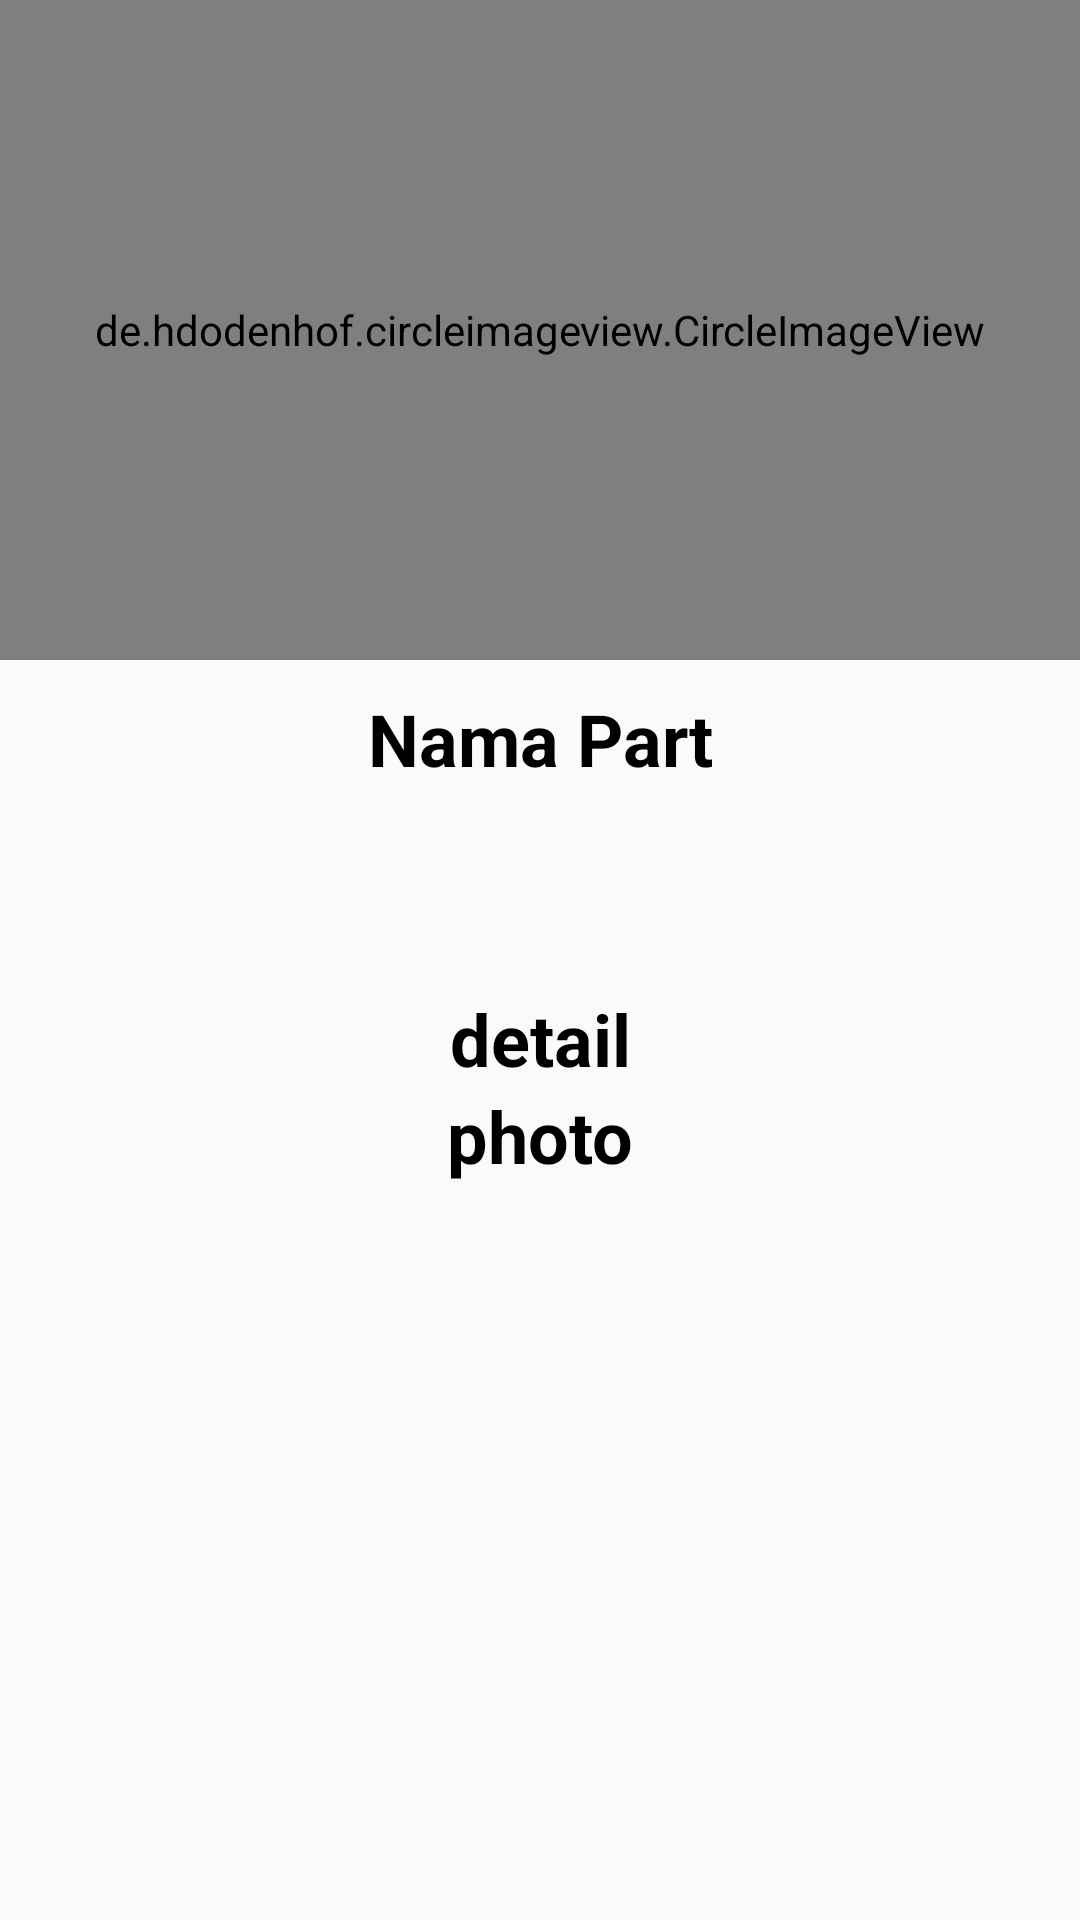

Write the Android layout XML for this screen, with the resource values it uses.
<!-- AndroidManifest.xml: application theme AppTheme -->
<!-- res/layout/activity_details.xml -->
<?xml version="1.0" encoding="utf-8"?>
<RelativeLayout xmlns:android="http://schemas.android.com/apk/res/android"
    android:orientation="horizontal" android:layout_width="match_parent"
    android:layout_height="match_parent"
    android:padding="@dimen/activity_vertical_margin">

    <de.hdodenhof.circleimageview.CircleImageView
        android:id="@+id/img_detail_photo"
        android:layout_width="match_parent"
        android:layout_height="220dp"
        android:layout_marginEnd="@dimen/activity_horizontal_margin"
        android:adjustViewBounds="false"
        android:cropToPadding="false" />

    <LinearLayout
        android:layout_width="match_parent"
        android:layout_height="80dp"
        android:layout_marginTop="230dp"
        android:orientation="vertical">

        <TextView
            android:id="@+id/tv_detail_name"
            style="@style/TextDetail.Name"
            android:text="@string/parts_nama" />


    </LinearLayout>

    <LinearLayout
        android:layout_marginTop="330dp"
        android:layout_width="match_parent"
        android:layout_height="wrap_content"
        android:orientation="vertical">

        <TextView
            android:id="@+id/tv_detail_harga"
            style="@style/TextDetail.Name"
            android:text="@string/detail" />]

        <TextView
            android:id="@+id/tv_detail_photo"
            style="@style/TextDetail.Name"
            android:text="@string/photo" />

    </LinearLayout>
</RelativeLayout>
<!-- resources referenced by this layout -->
<resources>
  <string name="detail">detail</string>
  <string name="parts_nama">Nama Part</string>
  <string name="photo">photo</string>
  <style name="TextDetail.Name">
          <item name="android:layout_width">match_parent</item>
          <item name="android:layout_height">wrap_content</item>
          <item name="android:textStyle">bold</item>
          <item name="android:textAlignment">center</item>
          <item name="android:textSize">24sp</item>
          <item name="android:textColor">@android:color/black</item>
      </style>
  <style name="AppTheme" parent="Theme.AppCompat.Light.DarkActionBar">
          
          <item name="colorPrimary">@color/colorPrimary</item>
          <item name="colorPrimaryDark">@color/colorPrimaryDark</item>
          <item name="colorAccent">@color/colorAccent</item>
      </style>
  <!-- not gathered from this repository: default colours our renderer supplied (Android Studio template values) -->
  <color name="colorPrimary">#FF6200EE</color>
  <color name="colorPrimaryDark">#FF3700B3</color>
  <color name="colorAccent">#FF03DAC5</color>
</resources>
